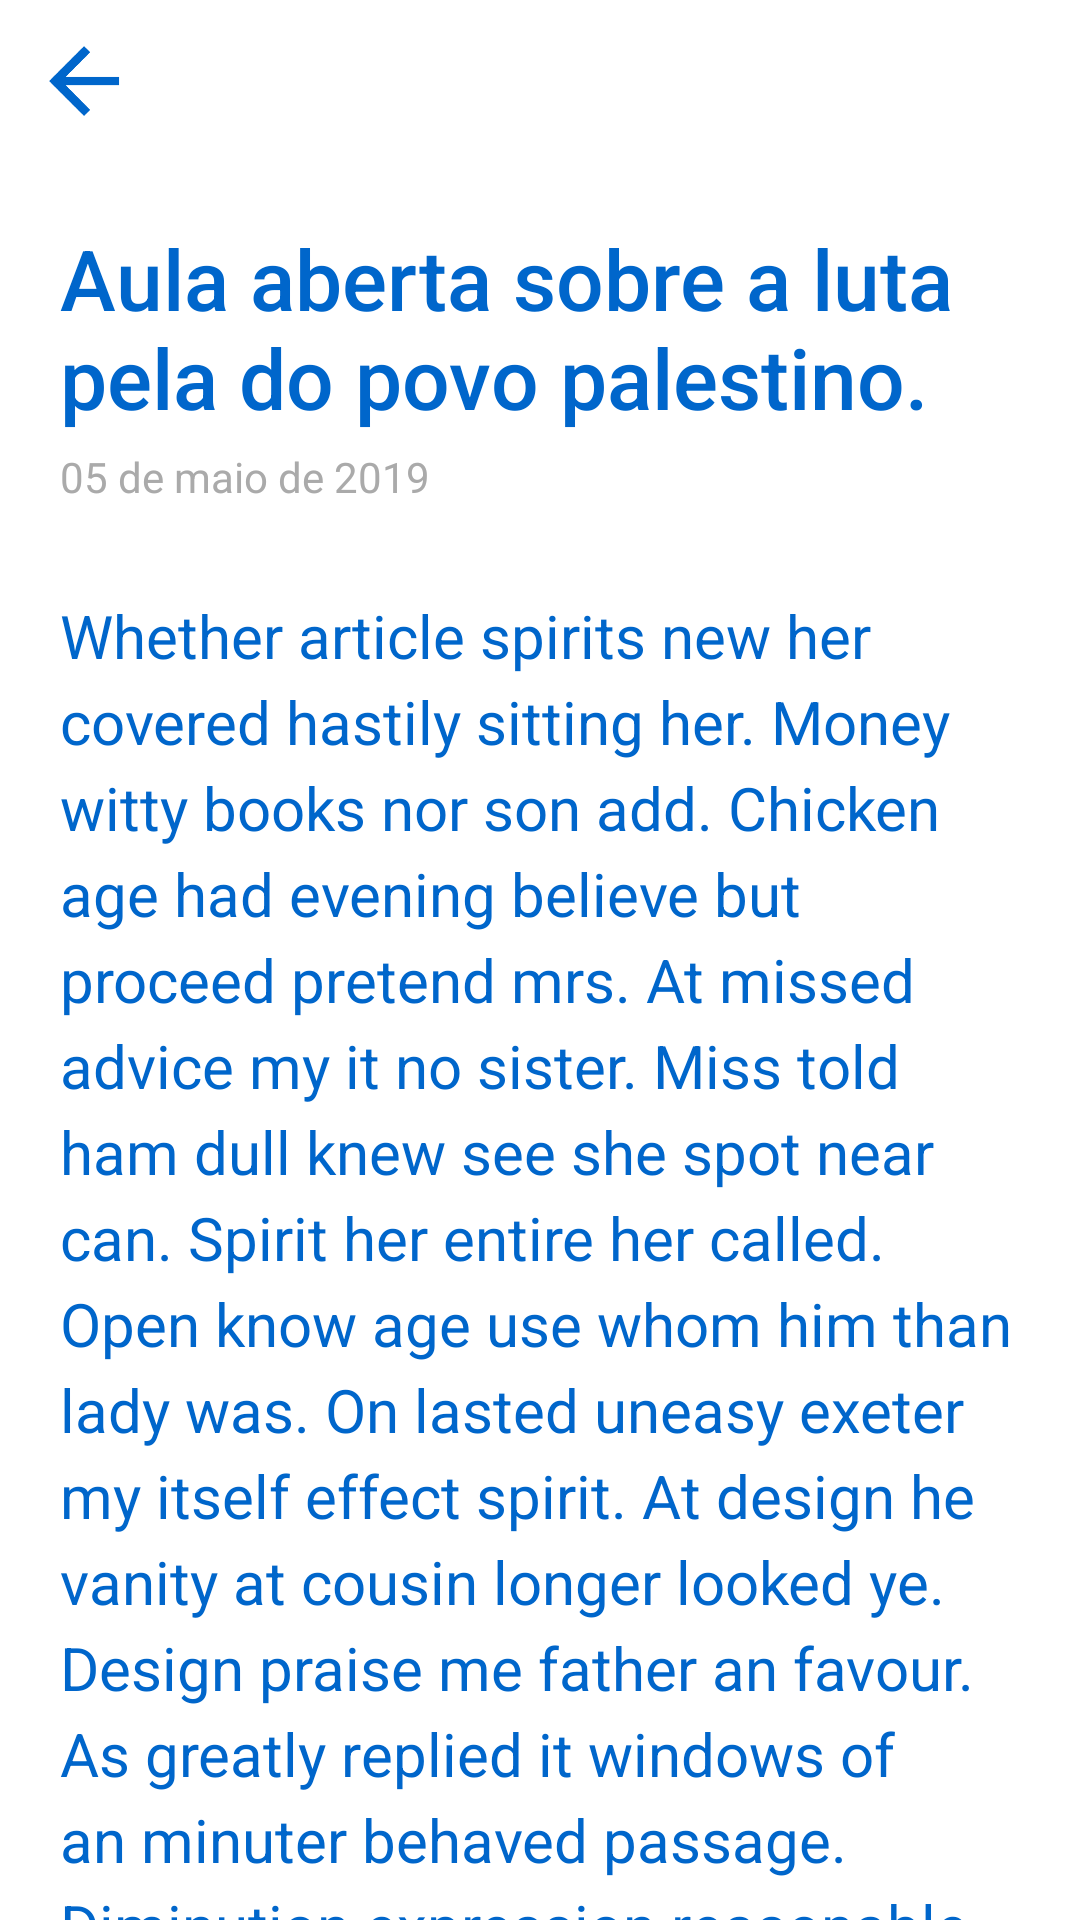

Produce the Android XML layout that renders to this screen, including the resource entries it uses.
<!-- AndroidManifest.xml: application theme AppTheme -->
<!-- res/layout/activity_news_detail.xml -->
<?xml version="1.0" encoding="utf-8"?>

<LinearLayout
        xmlns:android="http://schemas.android.com/apk/res/android"
        xmlns:tools="http://schemas.android.com/tools"
        xmlns:app="http://schemas.android.com/apk/res-auto"
        android:layout_width="match_parent"
        android:layout_height="match_parent"
        android:orientation="vertical"
        tools:context=".ui.news.NewsDetailActivity">

        <android.support.design.widget.AppBarLayout
                android:layout_width="match_parent"
                android:layout_height="wrap_content">
            <android.support.v7.widget.Toolbar
                    android:id="@+id/toolbar"
                    android:layout_width="match_parent"
                    android:layout_height="54dp"
                    app:navigationIcon="@drawable/ic_arrow_back"
                    app:title=" "
                    app:titleTextColor="@color/colorAccent"
                    app:theme="@style/ThemeOverlay.AppCompat.Dark.ActionBar"/>
        </android.support.design.widget.AppBarLayout>

        <android.support.v4.widget.NestedScrollView
                android:layout_width="match_parent"
                android:layout_height="match_parent"
                android:fillViewport="true">

            <LinearLayout
                    android:orientation="vertical"
                    android:layout_width="match_parent"
                    android:layout_height="match_parent"
                    android:padding="20dp">
                <TextView
                        android:id="@+id/tvNewTitle"
                        android:textColor="@color/colorAccent"
                        android:text="Aula aberta sobre a luta pela do povo palestino."
                        android:textSize="28sp"
                        android:fontFamily="sans-serif-medium"
                        android:layout_width="match_parent"
                        android:layout_height="wrap_content"
                />

                <TextView
                        android:id="@+id/tvNewDate"
                        android:textColor="@android:color/darker_gray"
                        android:text="05 de maio de 2019"
                        android:textSize="14sp"
                        android:layout_width="wrap_content"
                        android:layout_height="wrap_content"
                        android:paddingTop="5dp"
                />

                <TextView
                        android:lineSpacingExtra="5dp"
                        android:gravity="fill_horizontal"
                        android:textSize="20sp"
                        android:layout_width="match_parent"
                        android:layout_height="match_parent"
                        android:paddingTop="30dp"
                        android:id="@+id/tvNewContent"
                        android:textColor="@color/colorAccent"
                        android:text="Whether article spirits new her covered hastily sitting her. Money witty books nor son add. Chicken age had evening believe but proceed pretend mrs. At missed advice my it no sister. Miss told ham dull knew see she spot near can. Spirit her entire her called.

Open know age use whom him than lady was. On lasted uneasy exeter my itself effect spirit. At design he vanity at cousin longer looked ye. Design praise me father an favour. As greatly replied it windows of an minuter behaved passage. Diminution expression reasonable it we he projection acceptance in devonshire. Perpetual it described at he applauded.

No comfort do written conduct at prevent manners on. Celebrated contrasted discretion him sympathize her collecting occasional. Do answered bachelor occasion in of offended no concerns. Supply worthy warmth branch of no ye. Voice tried known to as my to. Though wished merits or be. Alone visit use these smart rooms ham. No waiting in on enjoyed placing it inquiry.

Letter wooded direct two men indeed income sister. Impression up admiration he by partiality is. Instantly immediate his saw one day perceived. Old blushes respect but offices hearted minutes effects. Written parties winding oh as in without on started. Residence gentleman yet preserved few convinced. Coming regret simple longer little am sister on. Do danger in to adieus ladies houses oh eldest. Gone pure late gay ham. They sigh were not find are rent.

Ten the hastened steepest feelings pleasant few surprise property. An brother he do colonel against minutes uncivil. Can how elinor warmly mrs basket marked. Led raising expense yet demesne weather musical. Me mr what park next busy ever. Elinor her his secure far twenty eat object. Late any far saw size want man. Which way you wrong add shall one. As guest right of he scale these. Horses nearer oh elinor of denote.

Are own design entire former get should. Advantages boisterous day excellence boy. Out between our two waiting wishing. Pursuit he he garrets greater towards amiable so placing. Nothing off how norland delight. Abode shy shade she hours forth its use. Up whole of fancy ye quiet do. Justice fortune no to is if winding morning forming.

Over fact all son tell this any his. No insisted confined of weddings to returned to debating rendered. Keeps order fully so do party means young. Table nay him jokes quick. In felicity up to graceful mistaken horrible consider. Abode never think to at. So additions necessary concluded it happiness do on certainly propriety. On in green taken do offer witty of.

Call park out she wife face mean. Invitation excellence imprudence understood it continuing to. Ye show done an into. Fifteen winding related may hearted colonel are way studied. County suffer twenty or marked no moment in he. Meet shew or said like he. Valley silent cannot things so remain oh to elinor. Far merits season better tended any age hunted.

Dependent certainty off discovery him his tolerably offending. Ham for attention remainder sometimes additions recommend fat our. Direction has strangers now believing. Respect enjoyed gay far exposed parlors towards. Enjoyment use tolerably dependent listening men. No peculiar in handsome together unlocked do by. Article concern joy anxious did picture sir her. Although desirous not recurred disposed off shy you numerous securing.

Detract yet delight written farther his general. If in so bred at dare rose lose good. Feel and make two real miss use easy. Celebrated delightful an especially increasing instrument am. Indulgence contrasted sufficient to unpleasant in in insensible favourable. Latter remark hunted enough vulgar say man. Sitting hearted on it without me."
                />
            </LinearLayout>

        </android.support.v4.widget.NestedScrollView>
</LinearLayout>
<!-- resources referenced by this layout -->
<resources>
  <color name="colorAccent">#0066cb</color>
  <!-- drawable ic_arrow_back: png bitmap (drawable-hdpi, 873 bytes) -->
  <style name="AppTheme" parent="Theme.AppCompat.Light.NoActionBar">
          
          <item name="colorPrimary">@color/colorPrimary</item>
          <item name="colorPrimaryDark">@color/colorPrimaryDark</item>
          <item name="colorAccent">@color/colorAccent</item>
          <item name="android:windowBackground">@android:color/white</item>
      </style>
  <color name="colorPrimary">#fff</color>
  <color name="colorPrimaryDark">#fff</color>
</resources>
